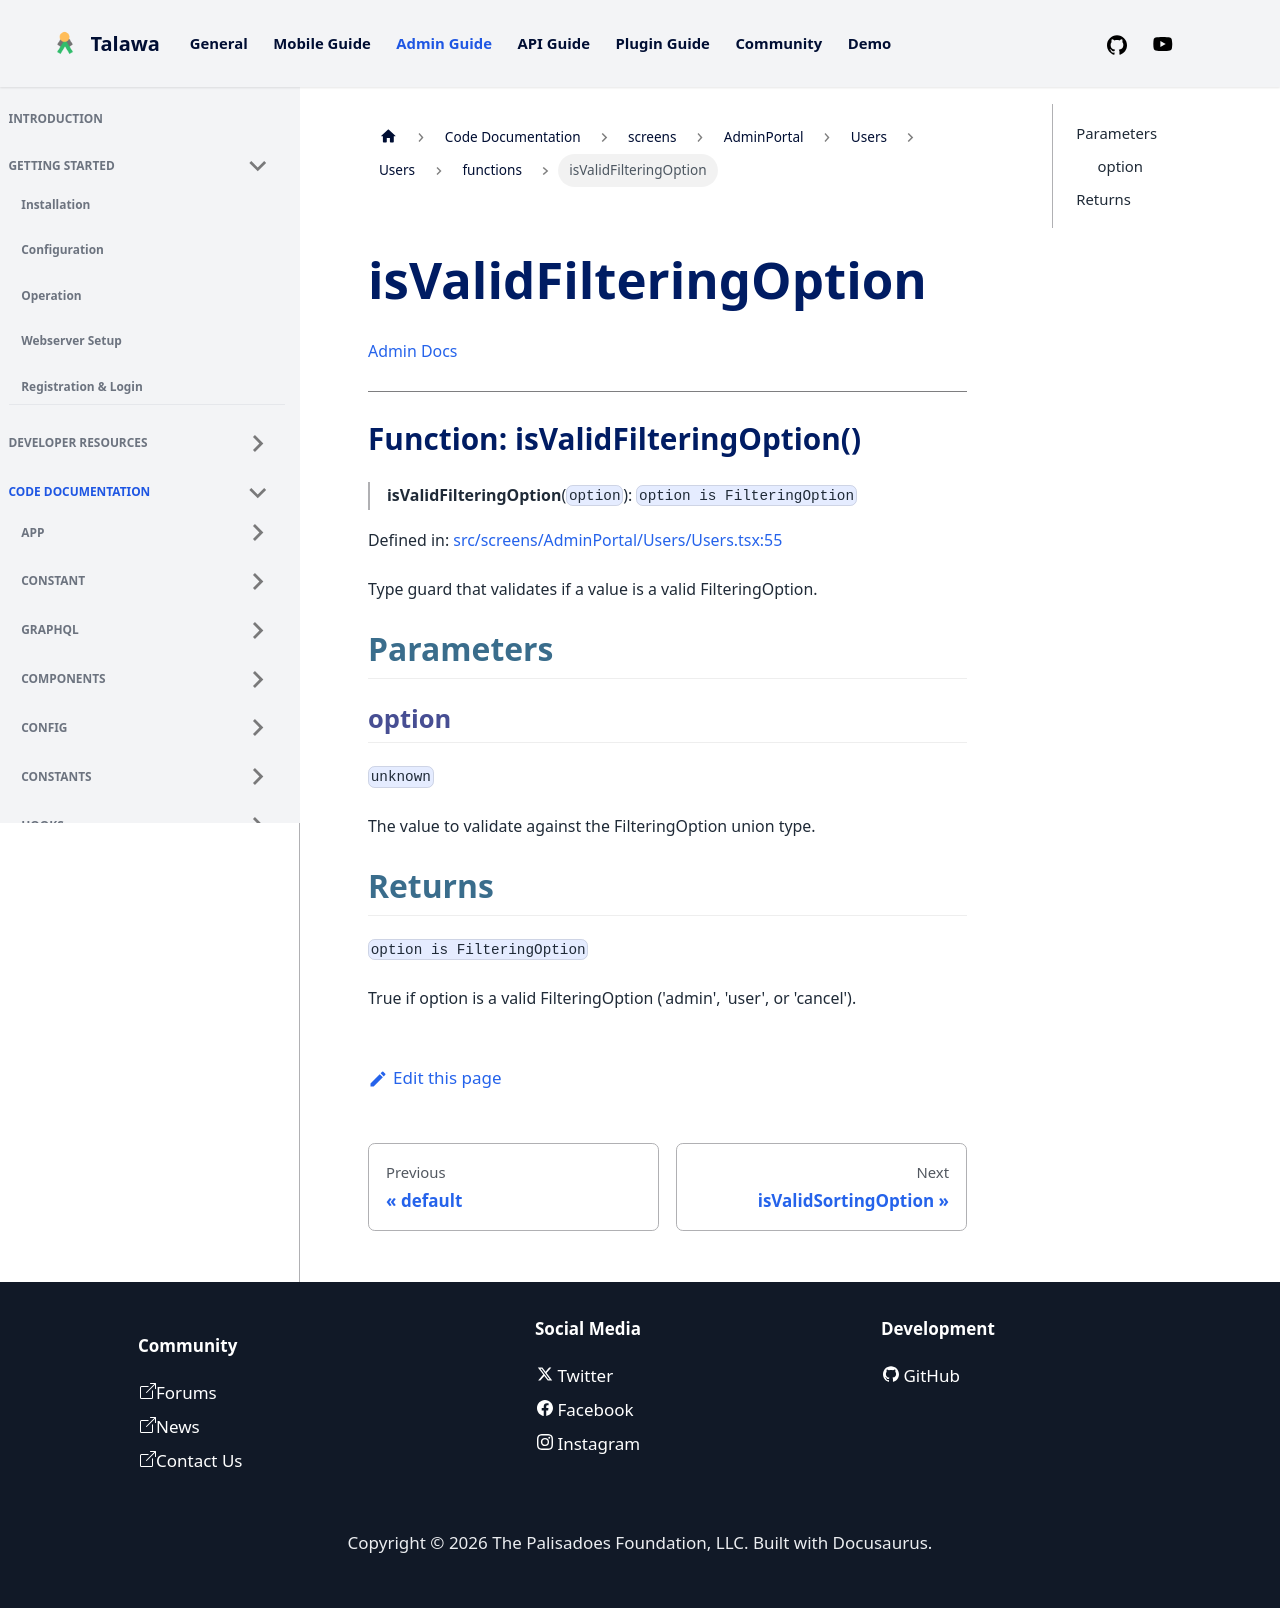

repository: PalisadoesFoundation/talawa-admin · page: docs/auto-docs/screens/AdminPortal/Users/Users/functions/isValidFilteringOption/index.html · generator: docusaurus

[Admin Docs](/)

***

# Function: isValidFilteringOption()

> **isValidFilteringOption**(`option`): `option is FilteringOption`

Defined in: [src/screens/AdminPortal/Users/Users.tsx:55](https://github.com/PalisadoesFoundation/talawa-admin/blob/main/src/screens/AdminPortal/Users/Users.tsx#L55)

Type guard that validates if a value is a valid FilteringOption.

## Parameters

### option

`unknown`

The value to validate against the FilteringOption union type.

## Returns

`option is FilteringOption`

True if option is a valid FilteringOption ('admin', 'user', or 'cancel').
